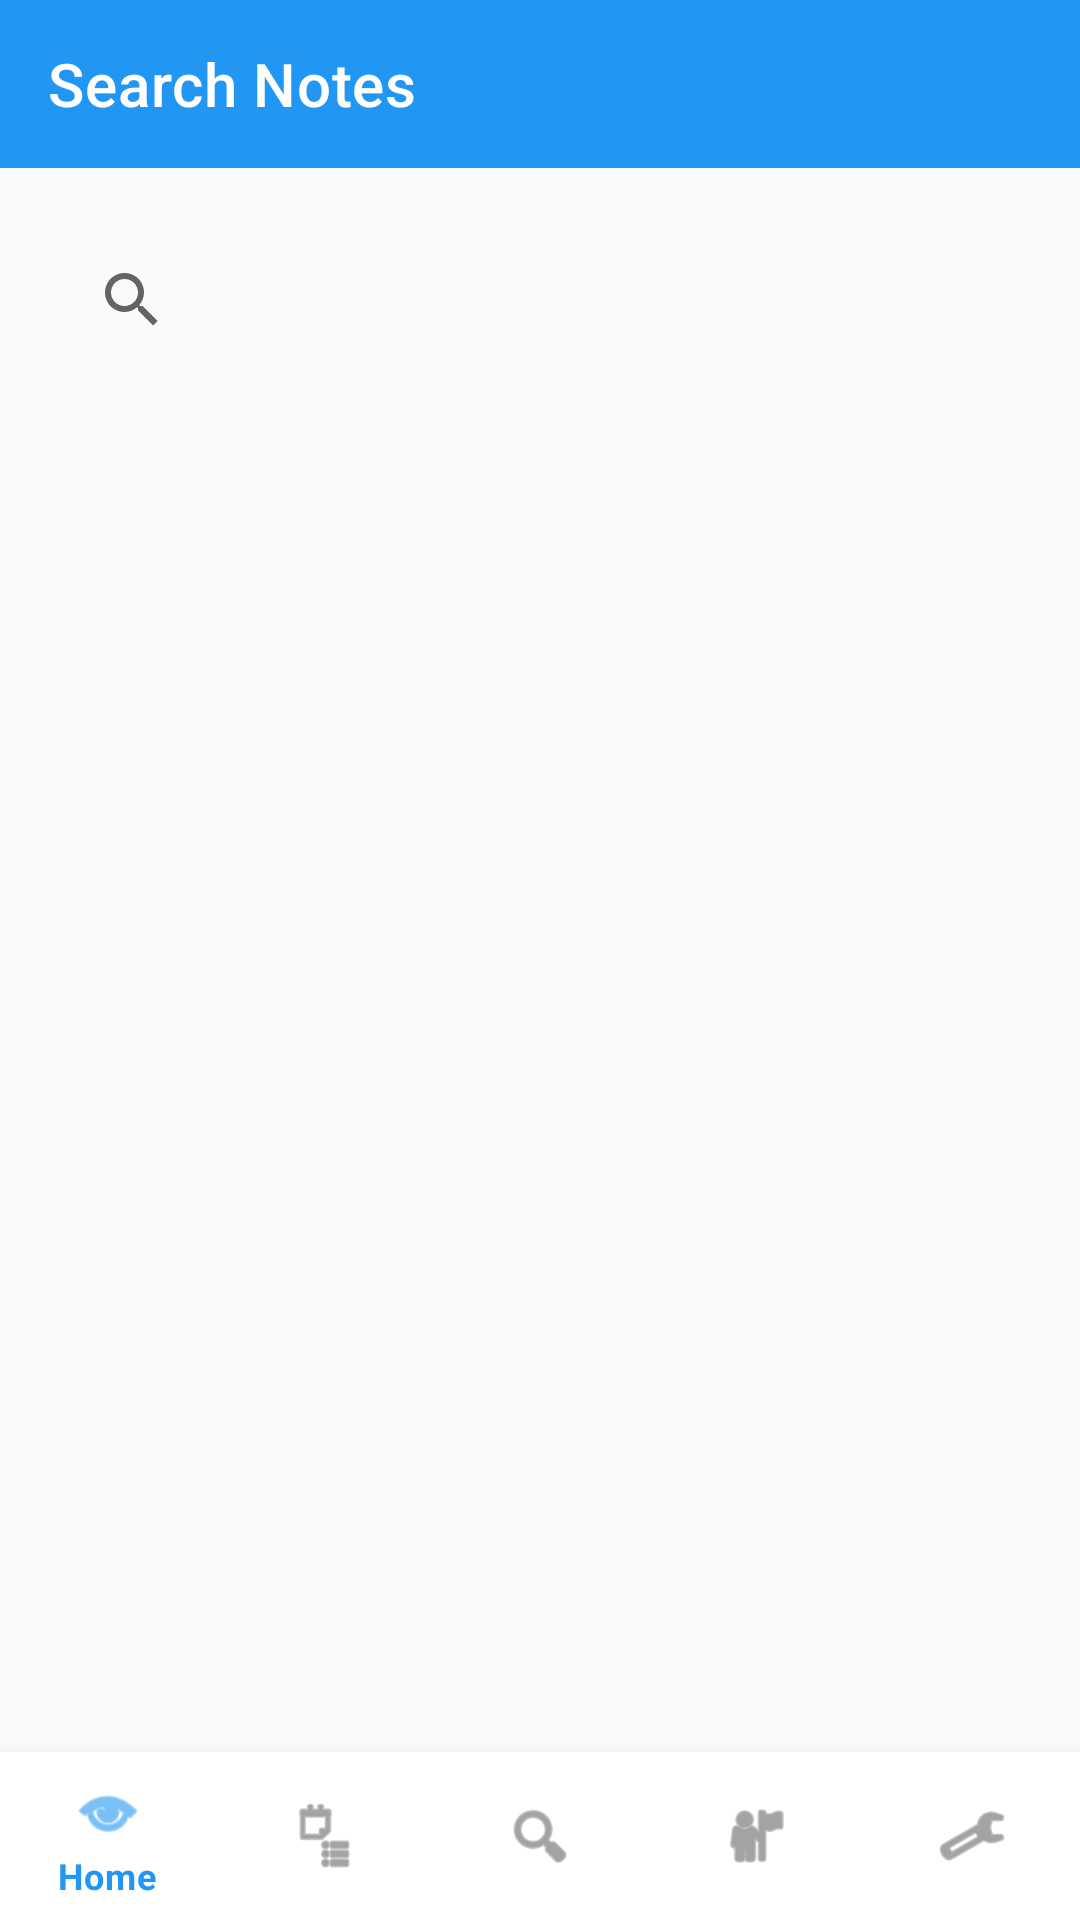

Here is an Android app screen rendered from its layout file. Give the layout XML and the strings, colors and styles it references.
<!-- AndroidManifest.xml: application theme Theme.NotesMaster.Light -->
<!-- res/layout/activity_search.xml -->
<?xml version="1.0" encoding="utf-8"?>
<androidx.coordinatorlayout.widget.CoordinatorLayout
    xmlns:android="http://schemas.android.com/apk/res/android"
    xmlns:app="http://schemas.android.com/apk/res-auto"
    android:layout_width="match_parent"
    android:layout_height="match_parent">

    <androidx.appcompat.widget.Toolbar
        android:id="@+id/searchToolbar"
        android:layout_width="match_parent"
        android:layout_height="wrap_content"
        android:background="?attr/colorPrimary"
        app:title="@string/search_title"
        app:titleTextColor="@android:color/white"
        app:popupTheme="@style/Theme.NotesMaster.Light"/>

    <LinearLayout
        android:orientation="vertical"
        android:layout_width="match_parent"
        android:layout_height="match_parent"
        android:layout_marginTop="?attr/actionBarSize"
        android:padding="20dp">

        <androidx.appcompat.widget.SearchView
            android:id="@+id/searchBar"
            android:layout_width="match_parent"
            android:layout_height="wrap_content"
            android:iconifiedByDefault="false"
            android:queryHint="@string/hint_search" />

        <ListView
            android:id="@+id/searchListView"
            android:layout_width="match_parent"
            android:layout_height="0dp"
            android:layout_weight="1"
            android:divider="@color/colorSecondary"
            android:dividerHeight="1dp"/>
    </LinearLayout>

    <com.google.android.material.bottomnavigation.BottomNavigationView
        android:id="@+id/bottom_navigation"
        android:layout_width="match_parent"
        android:layout_height="wrap_content"
        android:layout_gravity="bottom"
        app:menu="@menu/menu_bottom_nav"/>
</androidx.coordinatorlayout.widget.CoordinatorLayout>
<!-- resources referenced by this layout -->
<resources>
  <color name="colorSecondary">#90CAF9</color>
  <string name="hint_search">Search notes...</string>
  <string name="search_title">Search Notes</string>
  <style name="Theme.NotesMaster.Light" parent="Theme.MaterialComponents.Light.NoActionBar">
          <item name="colorPrimary">@color/colorPrimary</item>
          <item name="colorPrimaryVariant">@color/colorPrimaryDark</item>
          <item name="colorSecondary">@color/colorSecondary</item>
          <item name="colorAccent">@color/colorAccent</item>
          <item name="android:statusBarColor">@color/colorPrimaryDark</item>
          <item name="android:navigationBarColor">@color/colorSecondary</item>
          <item name="android:windowBackground">@color/colorBackground</item>
          <item name="android:textColorPrimary">@color/colorPrimary</item>
      </style>
  <color name="colorPrimary">#2196F3</color>
  <color name="colorPrimaryDark">#1565C0</color>
  <color name="colorAccent">#FFEB3B</color>
  <color name="colorBackground">#FAFAFA</color>
</resources>
